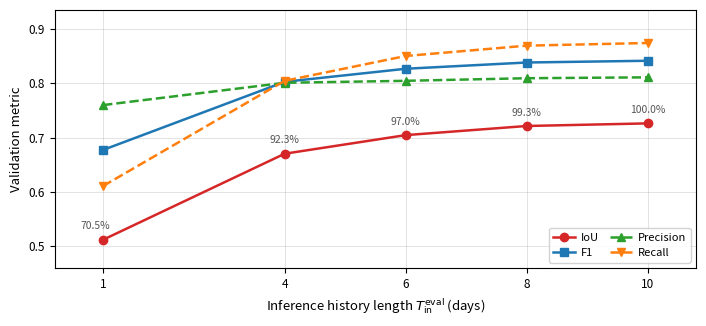

Generate this figure with matplotlib:
import matplotlib.pyplot as plt
import matplotlib.ticker as ticker
import numpy as np

# ── Data ──────────────────────────────────────────────────────────────────────
T_eval        = [1, 4, 6, 8, 10]
IoU           = [0.5122, 0.6704, 0.7046, 0.7214, 0.7262]
F1            = [0.6774, 0.8027, 0.8267, 0.8382, 0.8414]
Precision     = [0.7599, 0.8009, 0.8045, 0.8093, 0.8109]
Recall        = [0.6111, 0.8045, 0.8502, 0.8692, 0.8741]
IoU_retention = [70.5,   92.3,   97.0,   99.3,   100.0]

# ── Figure ────────────────────────────────────────────────────────────────────
# ~half the height of a typical (7, 5.5) ablation figure
fig, ax = plt.subplots(figsize=(7, 3.2))

lw = 1.8
ms = 6

ax.plot(T_eval, IoU,       color='#d62728', marker='o', markersize=ms,
        linewidth=lw, linestyle='-',  label='IoU',       zorder=3)
ax.plot(T_eval, F1,        color='#1f77b4', marker='s', markersize=ms,
        linewidth=lw, linestyle='-',  label='F1',        zorder=3)
ax.plot(T_eval, Precision, color='#2ca02c', marker='^', markersize=ms,
        linewidth=lw, linestyle='--', label='Precision', zorder=3)
ax.plot(T_eval, Recall,    color='#ff7f0e', marker='v', markersize=ms,
        linewidth=lw, linestyle='--', label='Recall',    zorder=3)

# ── IoU retention annotations ─────────────────────────────────────────────────
# nudge the first label left so it clears the y-axis spine
x_offsets = [-6, 0, 0, 0, 0]   # points in x direction for first label
for i, (x, y, ret) in enumerate(zip(T_eval, IoU, IoU_retention)):
    ax.annotate(
        f'{ret}%',
        xy=(x, y),
        xytext=(x_offsets[i], 6),
        textcoords='offset points',
        ha='center', va='bottom',
        fontsize=7.5, color='#555555',
    )

# ── Axes ──────────────────────────────────────────────────────────────────────
ax.set_xlim(0.2, 10.8)
ax.set_ylim(0.46, 0.935)
ax.set_xticks(T_eval)
ax.tick_params(axis='both', labelsize=8.5)

ax.set_xlabel(
    r'Inference history length $T_{\mathrm{in}}^{\mathrm{eval}}$ (days)',
    fontsize=9.5,
)
ax.set_ylabel('Validation metric', fontsize=9.5)

# ── Grid ──────────────────────────────────────────────────────────────────────
ax.set_axisbelow(True)
ax.grid(True, linestyle='-', linewidth=0.45, alpha=0.35, color='gray')

# ── Legend ────────────────────────────────────────────────────────────────────
# two-column, lower-right; keep away from the annotation cluster (upper-right)
ax.legend(
    loc='lower right',
    ncol=2,
    fontsize=8,
    framealpha=0.85,
    edgecolor='#cccccc',
    handlelength=2.0,
    columnspacing=1.0,
    handletextpad=0.5,
)

# ── Layout & export ───────────────────────────────────────────────────────────
fig.tight_layout(pad=0.5)

out_png = r'C:\Users\22125\Desktop\FireST-GraphNet\ablation_history_length.png'
out_pdf = r'C:\Users\22125\Desktop\FireST-GraphNet\ablation_history_length.pdf'

fig.savefig(out_png, dpi=600, bbox_inches='tight')
fig.savefig(out_pdf,           bbox_inches='tight')

print(f'Saved:\n  {out_png}\n  {out_pdf}')
plt.show()
